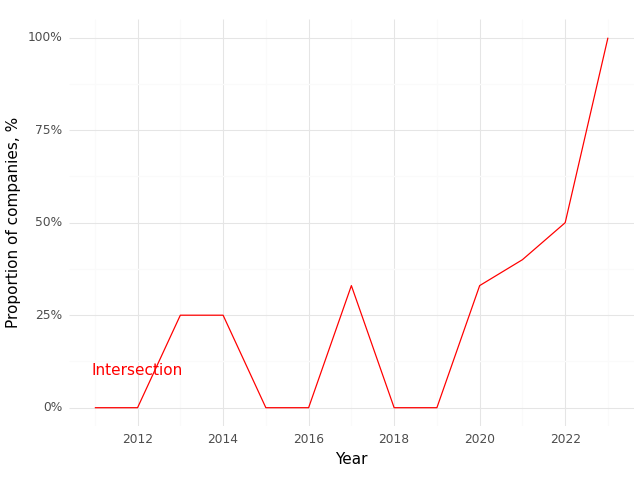

Data behind this chart, as committed beside it:
, Year, Intersection (Prop)
0, 2011, 0.0
1, 2012, 0.0
2, 2013, 0.25
3, 2014, 0.25
4, 2015, 0.0
5, 2016, 0.0
6, 2017, 0.33
7, 2018, 0.0
8, 2019, 0.0
9, 2020, 0.33
10, 2021, 0.4
11, 2022, 0.5
12, 2023, 1.0
